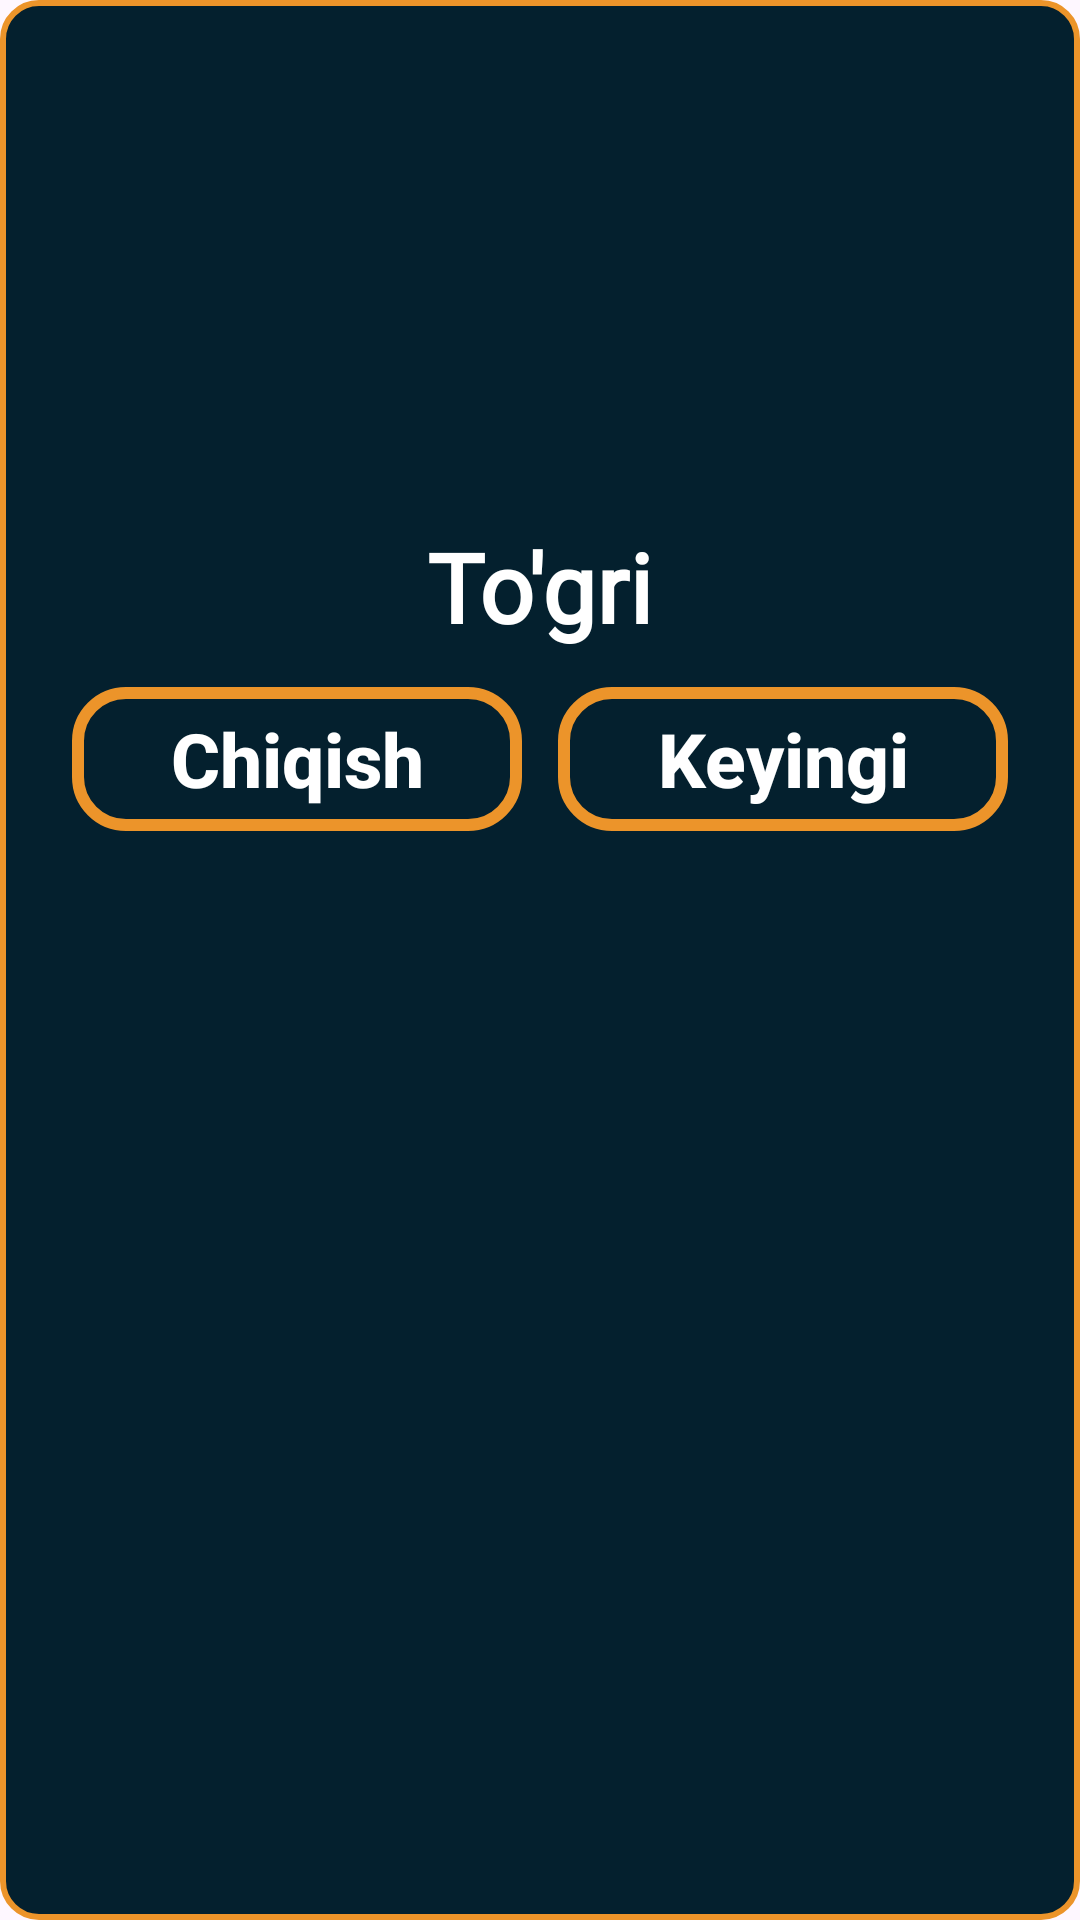

Android layout source for this screen:
<!-- AndroidManifest.xml: application theme Theme.RasmdanSoz -->
<!-- res/layout/dialog.xml -->
<?xml version="1.0" encoding="utf-8"?>
<LinearLayout xmlns:android="http://schemas.android.com/apk/res/android"
    android:layout_width="match_parent"
    android:layout_height="wrap_content"
    android:orientation="vertical"
    android:background="@drawable/bg_dialog1"
    android:padding="12dp"
    android:layout_margin="16sp"
    >
    <ImageView
        android:layout_width="150dp"
        android:layout_height="150dp"
        android:src="@drawable/medal"
        android:layout_gravity="center_horizontal"
        />

    <TextView
        android:layout_width="wrap_content"
        android:layout_height="wrap_content"
        android:text="To'gri"
        android:textSize="32sp"
        android:textStyle="bold"
        android:fontFamily="@font/prototype"
        android:textColor="@color/white"
        android:layout_gravity="center_horizontal"
        android:layout_marginVertical="12dp"
        />

    <LinearLayout
        android:layout_width="match_parent"
        android:layout_height="wrap_content"
        android:layout_marginHorizontal="12dp"
        >

        <androidx.appcompat.widget.AppCompatButton
            android:id="@+id/exit"
            android:layout_width="0dp"
            android:layout_height="wrap_content"
            android:layout_weight="1"
            android:text="Chiqish"
            android:textColor="@color/white"
            android:textSize="25sp"
            android:textStyle="bold"
            android:background="@drawable/bg_dialog"
            android:textAllCaps="false"
            />

        <Space
            android:layout_width="12dp"
            android:layout_height="wrap_content"

            />

        <androidx.appcompat.widget.AppCompatButton
            android:id="@+id/next"
            android:layout_width="0dp"
            android:layout_height="wrap_content"
            android:layout_weight="1"
            android:text="Keyingi"
            android:textColor="@color/white"
            android:textSize="25sp"
            android:textStyle="bold"
            android:background="@drawable/bg_dialog"
            android:layout_gravity="end"
            android:textAllCaps="false"
            />
    </LinearLayout>

</LinearLayout>
<!-- resources referenced by this layout -->
<resources>
  <color name="white">#FFFFFFFF</color>
  <!-- drawable bg_dialog (drawable) -->
  <?xml version="1.0" encoding="utf-8"?>
  <shape xmlns:android="http://schemas.android.com/apk/res/android">
      <stroke android:color="#EC942A" android:width="4dp"/>
      <corners android:radius="16dp"/>
  </shape>
  <!-- drawable bg_dialog1 (drawable) -->
  <?xml version="1.0" encoding="utf-8"?>
  <shape xmlns:android="http://schemas.android.com/apk/res/android">
  <solid android:color="#04202E"/>
      <corners android:radius="12dp"/>
      <stroke android:width="2dp" android:color="#EC942A"/>
  </shape>
  <style name="Theme.RasmdanSoz" parent="Base.Theme.RasmdanSoz" />
  <style name="Base.Theme.RasmdanSoz" parent="Theme.Material3.Light.NoActionBar">
          <item name="android:statusBarColor">@color/status</item>
      </style>
  <color name="status">#04202E</color>
</resources>
